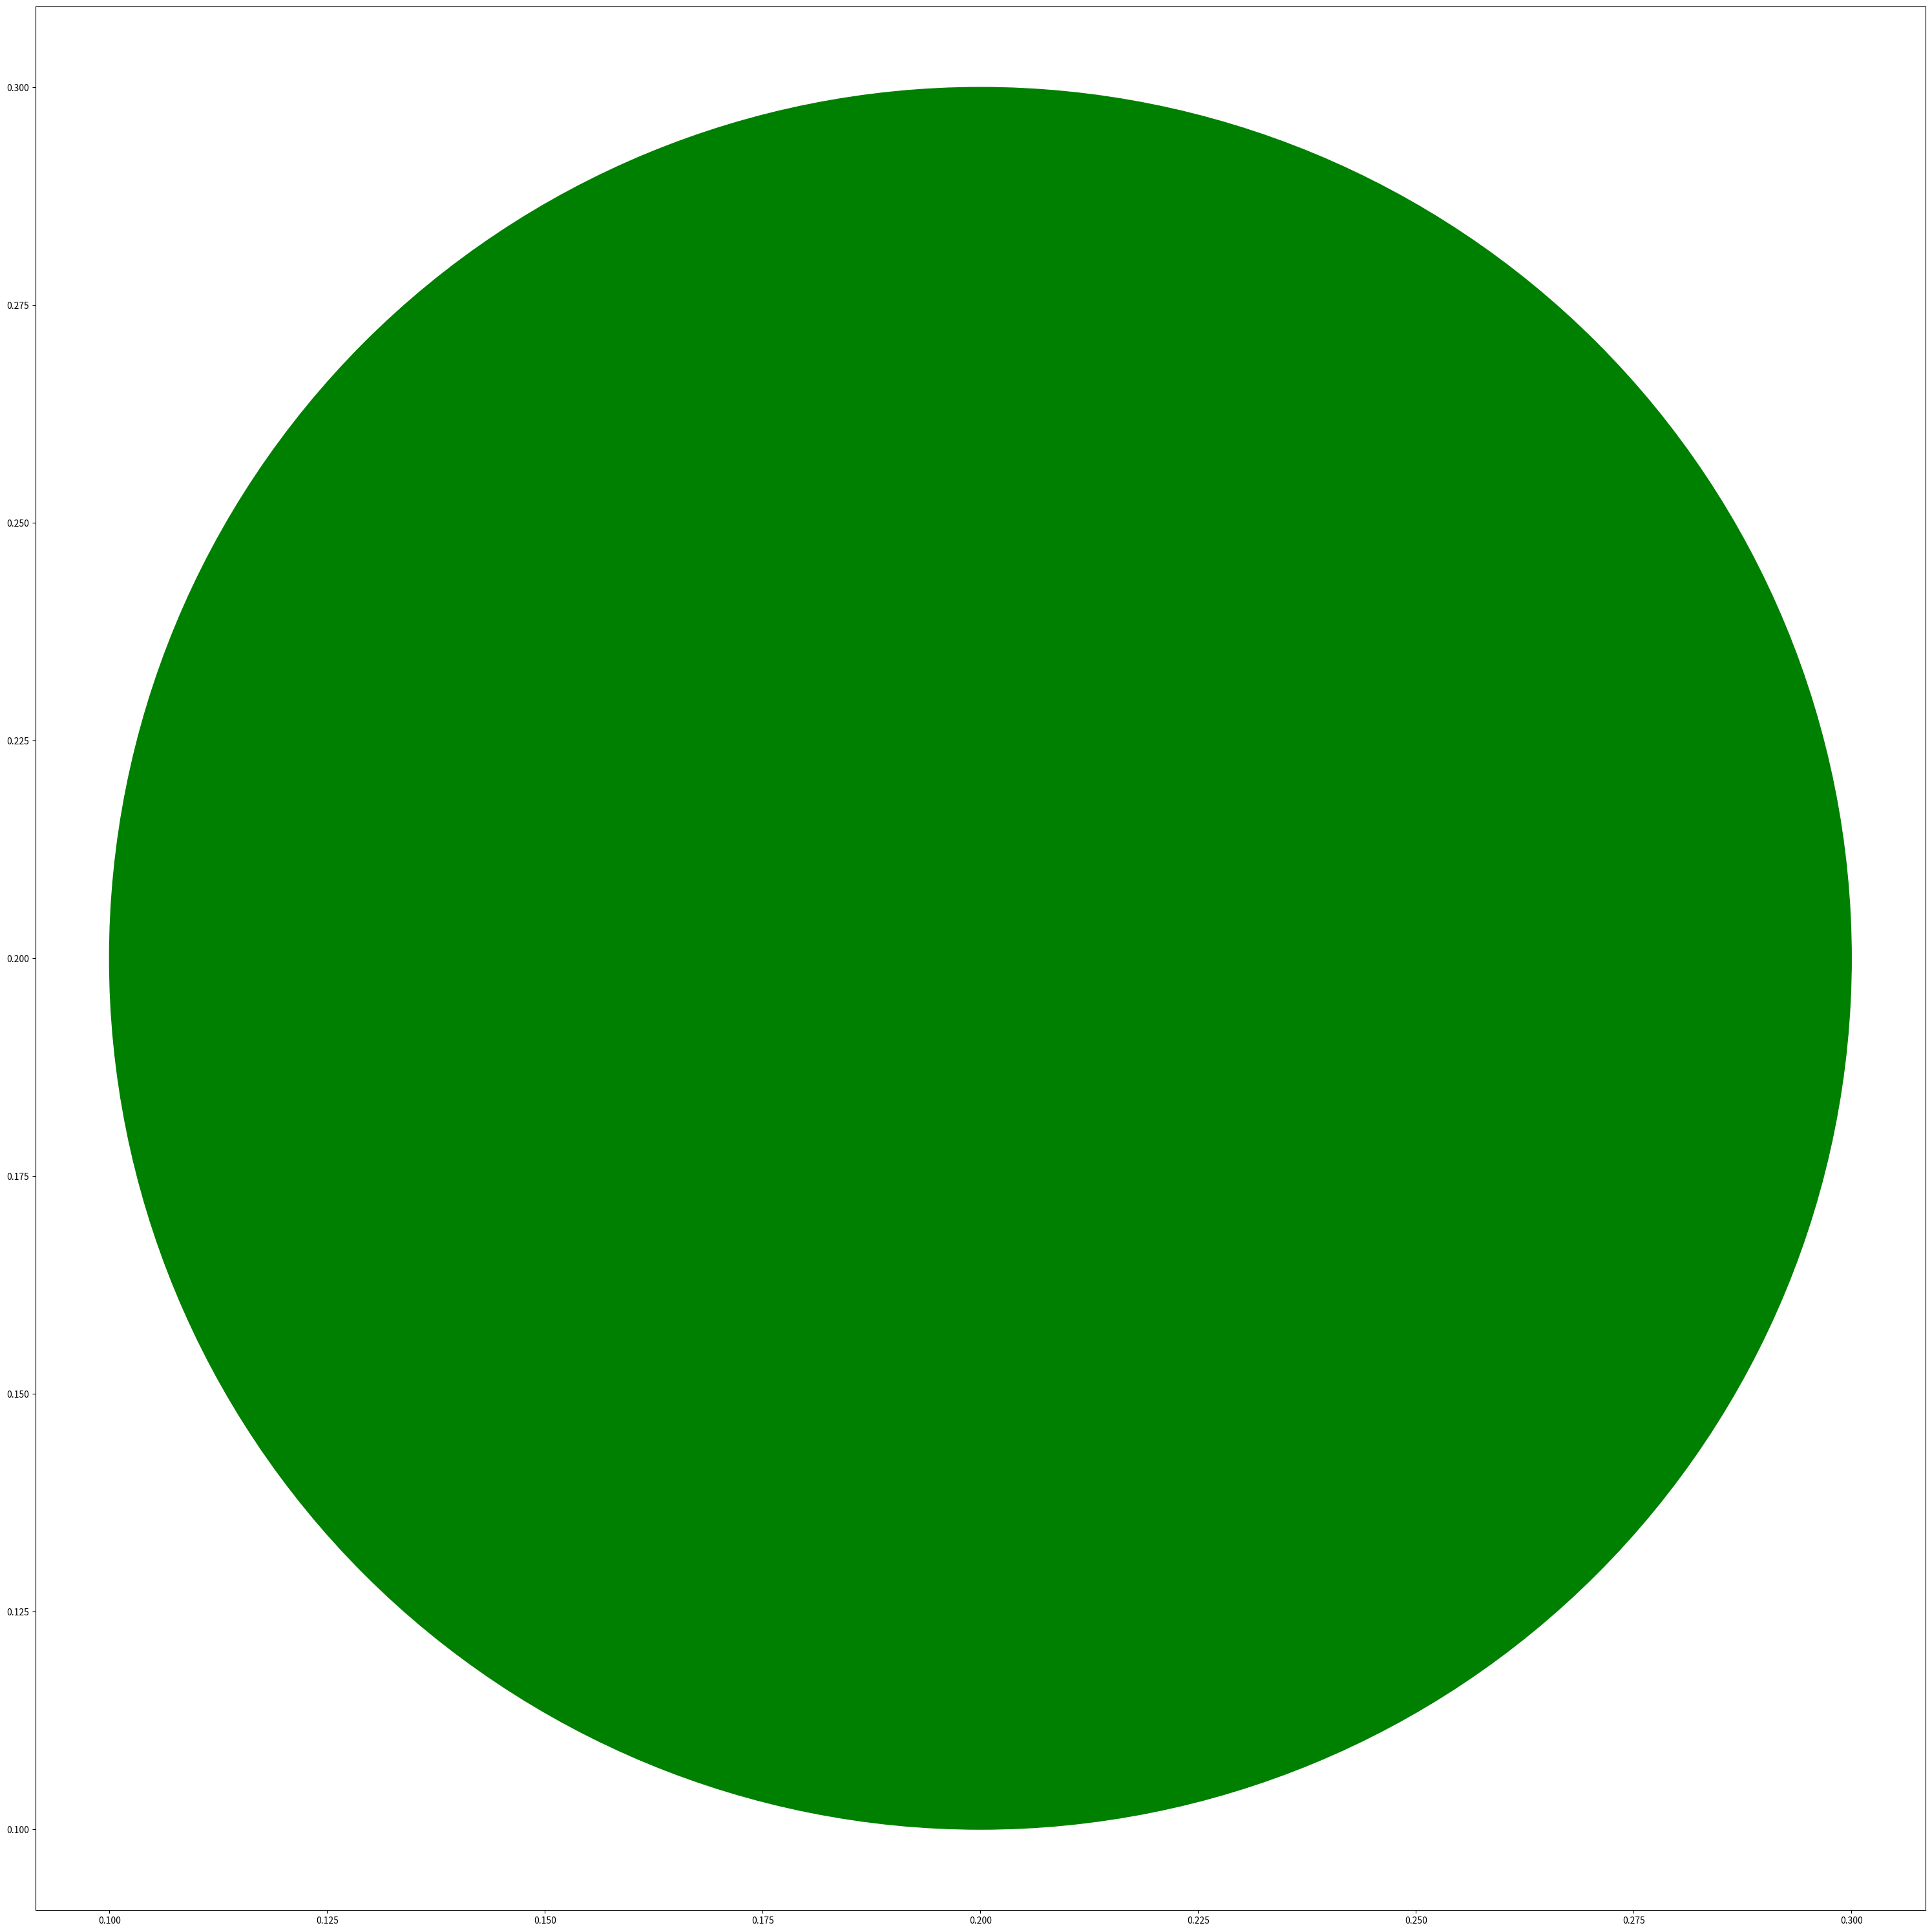

Python code for this plot: (Note: this script raises an exception after producing the figure.)
import numpy as np
import matplotlib.pyplot as plt

#Sim Variables
dim_of_box = 30
num_part = 10
dt = 0.1
cutoff_dist = 10
m=1

#Set up Figure
plt.rcParams["figure.figsize"] = [dim_of_box, dim_of_box]
plt.rcParams["figure.autolayout"] = True
fig = plt.figure()
ax = fig.add_subplot()
circle1 = plt.Circle((0.2, 0.2), radius=0.1, color='green')
ax.add_patch(circle1)
ax.axis('equal')

#Set up distance (Nx2), angle, force arrays (NxN), and charge (Nx1)
dist_initial = np.random.random((num_part,2))
dist = dim_of_box*dist_initial
char = np.array((num_part,1))
vel_arr = np.array((num_part, 2))
ang = np.array(num_part,num_part)
forc = np.array(num_part,num_part)


#Useful functions
def anglefunc(x,y): #Finds angle between points based on x-diff and y-diff
    ang_temp = np.arctan2(y/x)
    if ang_temp < 0:
        ang_fin = 2*np.pi - ang_temp
    else:
        ang_fin = ang_temp
    return ang_fin

def forcfunc(d, a, c1, c2):
    if d > cutoff_dist:
        return 0,0
    else: 
        f = c1*c2/(d^2)
        fx = f*np.cos(a)
        fy = f*np.sin(a)
        return fx, fy
            
#Loop through each particle
for i in range(num_part):
    
    #loop through each other particle
    for j in range(num_part):
        
        #Distance Between particles and angle
        dispx = dist[i,0] - dist[j,0]
        dispy = dist[i,1] - dist[j,1]
        disp = np.sqrt(dispx^2 + dispy^2)
        ang[i,j] = anglefunc(dispx,dispy)
        
        #Magnitude of force between
        forc[i,j] = forcfunc(disp, ang[i,j], char[i],char[j])
        accel = forc[i,j]/m
        vel_arr[i,0] = vel_arr[i,0] + accel*dt
        